Run: headless pygame with SDL's dummy video driver; simulated clock (each Clock.tick advances the game by its frame time, no real sleeping); random seed 0; keys injected as events and as key.get_pressed() state; no mouse input; restart key R tapped at the start of phases 3 and 4.
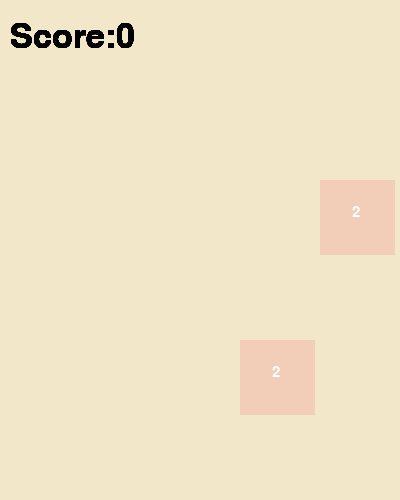
Frame 1 of 4 · flips 1–60 · no input
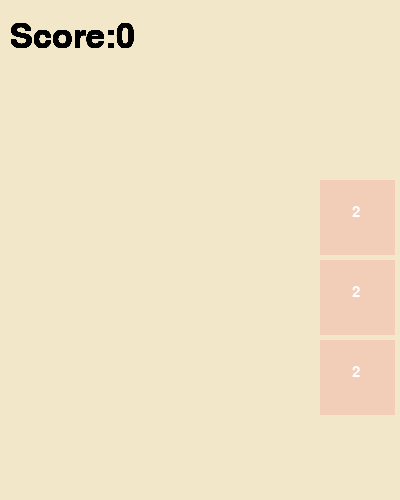
Frame 2 of 4 · flips 61–180 · tapped SPACE, RETURN · held RIGHT (→), D
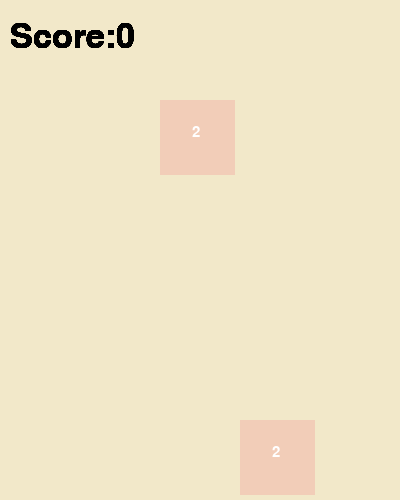
Frame 3 of 4 · flips 181–300 · tapped R · held DOWN (↓), S
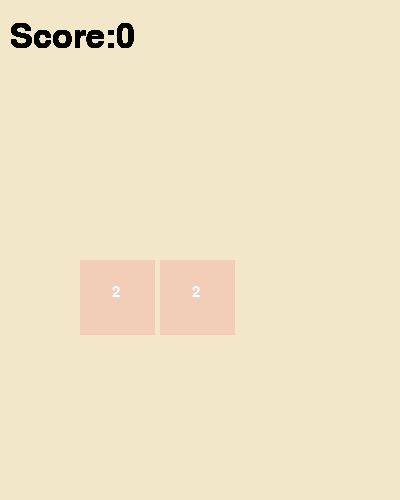
Frame 4 of 4 · flips 301–420 · tapped R · held LEFT (←), A, UP (↑), W

The pygame program that drew these frames:

import pygame, sys, time
from pygame.locals import *
from random import *



colour_dict = { 0: (242, 232, 201), 2: (242, 205, 184),
				4: (149, 123, 141), 8: (108, 146, 175),
				16: (59, 131, 189) , 32: (28, 169, 201),
				64: (127, 143, 24), 128: (181, 121, 0),
				256: (204, 119, 34), 512: (217, 80, 48),
				1024: (220, 20, 60), 2048: (155, 47, 31),
				4096: (111, 0, 53), 8192: (83, 26, 80),
				16384: (255, 0, 255), 32768: (154, 206, 235)}

total_points = 0
default_score = 2
field_size = 5

pygame.init()
width, height = 400, 500
surface = pygame.display.set_mode((width, height), 0, 32)
pygame.display.set_caption("2048")

common_font = pygame.font.SysFont("calibri", 22)
score_font = pygame.font.SysFont("calibri", 50)


matrix = []

for i in range(field_size):
	matrix.append([])
	for j in range(field_size):
		matrix[i].append(0)


previous_matrix = []

def main(loaded_game = False):

	if not loaded_game:
		set_initial_tile()
		set_initial_tile()

	set_matrix()

	while True:
		for event in pygame.event.get():
			if event.type == QUIT:
				pygame.quit()
				sys.exit()

			if can_go() == True:
				if event.type == KEYDOWN:
					if pressed_arrow_or_wasd(event.key):
						rotations = get_rotations(event.key)

						add_to_moves()

						for i in range(0, rotations):
							rotate_to_clockwise()

						if can_move():
							move_tiles()
							merge_tiles()
							set_initial_tile()

						for j in range(0, (4 - rotations) % 4):
							rotate_to_clockwise()

						set_matrix()
			else:
				set_game_over_labels()

			if event.type == KEYDOWN:

				if event.key == pygame.K_r:
					reset()

				if 50 < event.key and 56 > event.key:
					field_size = event.key - 48
					reset()
				elif event.key == pygame.K_u:
					to_previous_move()

		pygame.display.update()

def set_matrix():

	surface.fill((242, 232, 201))


	for i in range(0, field_size):
		for j in range(0, field_size):
			pygame.draw.rect(surface, colour_dict[matrix[i][j]], (i*(width/field_size), j*(width/field_size) + 100, (width/field_size) - 5, (width/field_size) - 5))


			if matrix[i][j] == 0:
				label = common_font.render('', 1, (255,255,255))
			else:
				label = common_font.render(str(matrix[i][j]), 1, (255, 255, 255))

			label2 = score_font.render("Score:" + str(total_points), 1, (0, 0, 0))

			if matrix[i][j] < 9:
				surface.blit(label, ((i * (width / field_size) + ((width / field_size) / 2.5)),
									 ((j * ((height - 100) / field_size)) + ((((height - 100) / field_size)) / 3.2) + 100)))
				# surface.blit(label, (i * (width / field_size) + 30, j * (400 / field_size) + 130))
			elif matrix[i][j] > 9 and matrix[i][j] < 65:
				surface.blit(label,((i * (width / field_size) + ((width / field_size) / 3)),
									((j * ((height - 100) / field_size)) + ((((height - 100) / field_size)) / 3.2) + 100)))
				# surface.blit(label, (i * (width / field_size) + 25, j * (400 / field_size) + 130))
			elif matrix[i][j] > 65 and matrix[i][j] < 512:
				surface.blit(label, ((i * (width / field_size) + ((width / field_size) / 6)),
									 ((j * ((height - 100) / field_size)) + ((((height - 100) / field_size)) / 3.2) + 100)))
				# surface.blit(label, (i * (width / field_size) + 15, j * (400 / field_size) + 130))
			else:
				surface.blit(label, ((i * (width / field_size) + ((width / field_size) / 10)),
									 ((j * ((height - 100) / field_size)) + ((((height - 100) / field_size)) / 3.2) + 100)))
				# surface.blit(label, (i * (width / field_size) + 10, j * (400 / field_size) + 130))
			surface.blit(label2, (10, 20))

def set_game_over_labels():
	global total_points

	surface.fill((242, 232, 201))

	label = score_font.render("Game Over!", 1, (0, 0, 0))
	label2 = score_font.render("You score is" + str(total_points), 1, (0, 0, 0))
	label3 = common_font.render("Press "R" to restart.", 1, (0, 0, 0))

	surface.blit(label, (50, 100))
	surface.blit(label2, (50, 200))
	surface.blit(label3, (50, 300))

def set_initial_tile():
	count = 0
	for i in range(0, field_size):
		for j in range(0, field_size):
			if matrix[i][j] == 0:
				count += 1

	k = make_round(random() * field_size * field_size)

	while matrix[make_round(k / field_size)][k % field_size] != 0:
		k = make_round(random() * field_size * field_size)

	matrix[make_round(k / field_size)][k % field_size] = 2

def make_round(n):
	return int(n - (n % 1))

def move_tiles():
	for i in range(0, field_size):
		for j in range(0, field_size - 1):
			while matrix[i][j] == 0 and sum(matrix[i][j:]) > 0:
				for k in range(j, field_size - 1):
					matrix[i][k] = matrix[i][k + 1]
				matrix[i][field_size - 1] = 0

def can_go():
	for i in range(0, field_size ** 2):
		if matrix[make_round(i / field_size)][i % field_size] == 0:
			return True

	for i in range(0, field_size):
		for j in range(0, field_size - 1):
			if matrix[i][j] == matrix[i][j + 1]:
				return True
			elif matrix[j][i] == matrix[j + 1][i]:
				return True

	return False



def merge_tiles():
	global total_points

	for i in range(0, field_size):
		for k in range(0, field_size - 1):
				if matrix[i][k] == matrix[i][k + 1] and matrix[i][k] != 0:
					matrix[i][k] = matrix[i][k] * 2
					matrix[i][k + 1] = 0
					total_points += matrix[i][k]
					move_tiles()


def reset():
	global total_points
	global matrix

	total_points = 0
	surface.fill((242, 232, 201))

	matrix = [[0 for i in range(0, field_size)] for j in range(0, field_size)]
	main()


def can_move():

	for i in range(0, field_size):
		for j in range(1, field_size):
			if matrix[i][j-1] == 0 and matrix[i][j] > 0:
				return True
			elif (matrix[i][j-1] == matrix[i][j]) and matrix[i][j-1] != 0:
				return True

	return False



def rotate_to_clockwise():
	for i in range(0, int(field_size/2)):
		for k in range(i, field_size - i - 1):
			temp1 = matrix[i][k]
			temp2 = matrix[field_size - 1 - k][i]
			temp3 = matrix[field_size - 1 - i][field_size - 1 - k]
			temp4 = matrix[k][field_size - 1 - i]

			matrix[field_size - 1 - k][i] = temp1
			matrix[field_size - 1 - i][field_size - 1 - k] = temp2
			matrix[k][field_size - 1 - i] = temp3
			matrix[i][k] = temp4


def pressed_arrow_or_wasd(k):
	return(k == pygame.K_UP or k == pygame.K_DOWN or k == pygame.K_LEFT or k == pygame.K_RIGHT
		   or k == pygame.K_w or k == pygame.K_s or k == pygame.K_a or k == pygame.K_d)


def get_rotations(k):
	if k == pygame.K_UP or k == pygame.K_w:
		return 0
	elif k == pygame.K_DOWN or k == pygame.K_s:
		return 2
	elif k == pygame.K_LEFT or k == pygame.K_a:
		return 1
	elif k == pygame.K_RIGHT or k == pygame.K_d:
		return 3


def convertToLinearMatrix():
	mat = []

	for i in range(0, field_size ** 2):
		mat.append(matrix[make_round(i / field_size)][i % field_size])

	mat.append(total_points)

	return mat


def add_to_moves():
	previous_matrix.append(convertToLinearMatrix())


def to_previous_move():
	if len(previous_matrix) > 0:
		mat = previous_matrix.pop()

		for i in range(0, field_size ** 2):
			matrix[make_round(i / field_size)][i % field_size] = mat[i]

		global total_points
		total_points = mat[field_size ** 2]

		set_matrix()

main()
